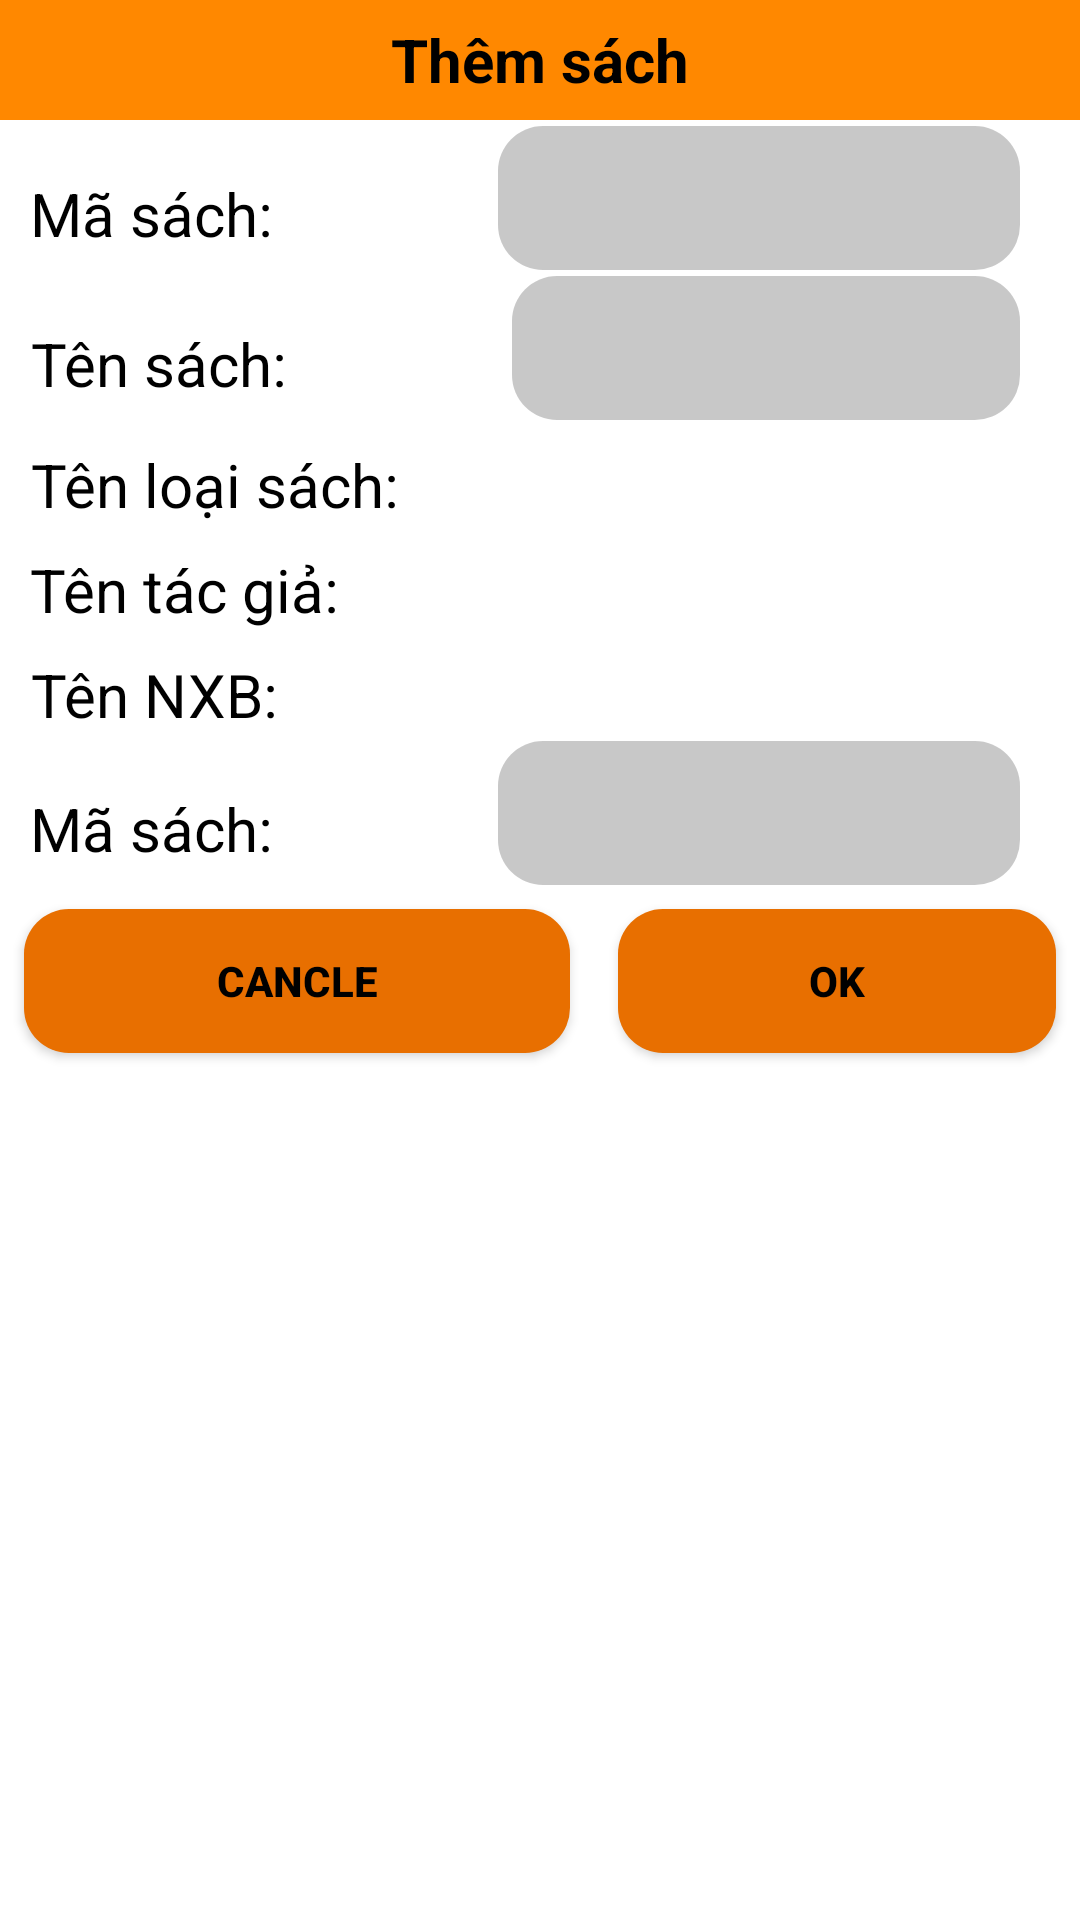

Android layout source for this screen:
<!-- AndroidManifest.xml: application theme Theme.FpolyLib -->
<!-- res/layout/them_sach_dialog.xml -->
<?xml version="1.0" encoding="utf-8"?>
<LinearLayout xmlns:android="http://schemas.android.com/apk/res/android"
    android:layout_width="match_parent"
    android:layout_height="match_parent"
    android:orientation="vertical">

    <TextView
        android:layout_width="match_parent"
        android:layout_height="40dp"
        android:gravity="center"
        android:background="@android:color/holo_orange_dark"
        android:text="Thêm sách"
        android:textColor="@color/black"
        android:textSize="20dp"
        android:textStyle="bold" />

    <LinearLayout
        android:layout_width="match_parent"
        android:layout_height="wrap_content"
        android:orientation="horizontal">

        <TextView
            android:layout_width="wrap_content"
            android:layout_height="wrap_content"
            android:layout_marginStart="10dp"
            android:layout_marginTop="8dp"
            android:gravity="center"
            android:text="Mã sách: "
            android:textColor="@color/black"
            android:textSize="20dp" />

        <EditText
            android:id="@+id/edtMaSach"
            android:layout_width="match_parent"
            android:layout_height="48dp"
            android:layout_marginStart="70dp"
            android:layout_marginLeft="20dp"
            android:layout_marginTop="2dp"
            android:background="@drawable/custom_button"
            android:backgroundTint="@color/cardview_shadow_start_color"
            android:layout_marginEnd="20dp" />
    </LinearLayout>

    <LinearLayout
        android:layout_width="match_parent"
        android:layout_height="wrap_content"
        android:orientation="horizontal">

        <TextView
            android:layout_width="wrap_content"
            android:layout_height="wrap_content"
            android:layout_marginStart="10dp"
            android:layout_marginTop="8dp"
            android:gravity="center"
            android:text="Tên sách: "
            android:textColor="@color/black"
            android:textSize="20dp" />

        <EditText
            android:id="@+id/edtTenSach"
            android:layout_width="match_parent"
            android:layout_height="48dp"
            android:layout_marginStart="70dp"
            android:layout_marginLeft="20dp"
            android:layout_marginTop="2dp"
            android:background="@drawable/custom_button"
            android:backgroundTint="@color/cardview_shadow_start_color"
            android:layout_marginEnd="20dp" />
    </LinearLayout>

    <LinearLayout
        android:layout_width="match_parent"
        android:layout_height="wrap_content"
        android:orientation="horizontal">

        <TextView
            android:layout_width="wrap_content"
            android:layout_height="wrap_content"
            android:layout_marginStart="10dp"
            android:layout_marginTop="8dp"
            android:gravity="center"
            android:text="Tên loại sách: "
            android:textColor="@color/black"
            android:textSize="20dp" />

        <Spinner
            android:id="@+id/spinnerTenLoaiSach"
            android:layout_width="match_parent"
            android:layout_height="wrap_content"
            android:layout_margin="12dp"
            android:background="@android:color/transparent"/>

    </LinearLayout>

    <LinearLayout
        android:layout_width="match_parent"
        android:layout_height="wrap_content"
        android:orientation="horizontal">

        <TextView
            android:layout_width="wrap_content"
            android:layout_height="wrap_content"
            android:layout_marginStart="10dp"
            android:layout_marginTop="8dp"
            android:gravity="center"
            android:text="Tên tác giả: "
            android:textColor="@color/black"
            android:textSize="20dp" />

        <Spinner
            android:id="@+id/spinnerTenTacgia"
            android:layout_width="match_parent"
            android:layout_height="wrap_content"
            android:layout_margin="12dp"
            android:background="@android:color/transparent"/>

    </LinearLayout>

    <LinearLayout
        android:layout_width="match_parent"
        android:layout_height="wrap_content"
        android:orientation="horizontal">

        <TextView
            android:layout_width="wrap_content"
            android:layout_height="wrap_content"
            android:layout_marginStart="10dp"
            android:layout_marginTop="8dp"
            android:gravity="center"
            android:text="Tên NXB: "
            android:textColor="@color/black"
            android:textSize="20dp" />

        <Spinner
            android:id="@+id/spinnerTenNXB"
            android:layout_width="match_parent"
            android:layout_height="wrap_content"
            android:layout_margin="12dp"
            android:background="@android:color/transparent"/>

    </LinearLayout>

    <LinearLayout
        android:layout_width="match_parent"
        android:layout_height="wrap_content"
        android:orientation="horizontal">

        <TextView
            android:layout_width="wrap_content"
            android:layout_height="wrap_content"
            android:layout_marginStart="10dp"
            android:layout_marginTop="8dp"
            android:gravity="center"
            android:text="Mã sách: "
            android:textColor="@color/black"
            android:textSize="20dp" />

        <EditText
            android:id="@+id/edtNamXB"
            android:layout_width="match_parent"
            android:layout_height="48dp"
            android:layout_marginStart="70dp"
            android:layout_marginLeft="20dp"
            android:layout_marginTop="2dp"
            android:background="@drawable/custom_button"
            android:backgroundTint="@color/cardview_shadow_start_color"
            android:layout_marginEnd="20dp" />
    </LinearLayout>

    <LinearLayout
        android:layout_width="match_parent"
        android:layout_height="wrap_content"

        android:orientation="horizontal">

        <androidx.appcompat.widget.AppCompatButton
            android:id="@+id/btnCancleSach"
            android:background="@drawable/custom_button"
            android:layout_width="200dp"
            android:layout_height="48dp"
            android:layout_margin="8dp"
            android:layout_weight="1"
            android:textColor="@color/black"
            android:textStyle="bold"
            android:text="cancle" />

        <androidx.appcompat.widget.AppCompatButton
            android:id="@+id/btnOkSach"
            android:background="@drawable/custom_button"
            android:textColor="@color/black"
            android:gravity="center"
            android:layout_width="200dp"
            android:layout_height="48dp"
            android:layout_margin="8dp"
            android:layout_weight="3"
            android:textStyle="bold"
            android:text="Ok" />
    </LinearLayout>
</LinearLayout>
<!-- resources referenced by this layout -->
<resources>
  <!-- drawable custom_button (drawable) -->
  <?xml version="1.0" encoding="utf-8"?>
  <shape xmlns:android="http://schemas.android.com/apk/res/android" android:shape="rectangle">
      <size android:width="100dp" android:height="50dp"/>
      <solid android:color="#E86F00"/>
      <corners android:radius="15dp"/>
  </shape>
  <style name="Theme.FpolyLib" parent="Theme.MaterialComponents.DayNight.NoActionBar">
          
          <item name="colorPrimary">@color/purple_500</item>
          <item name="colorPrimaryVariant">@color/purple_700</item>
          <item name="colorOnPrimary">@color/white</item>
          
          <item name="colorSecondary">@color/teal_200</item>
          <item name="colorSecondaryVariant">@color/teal_700</item>
          <item name="colorOnSecondary">@color/black</item>
          
          <item name="android:statusBarColor">?attr/colorPrimaryVariant</item>
          
      </style>
  <!-- not gathered from this repository: default colours our renderer supplied (Android Studio template values) -->
  <color name="purple_500">#FF6200EE</color>
  <color name="purple_700">#FF3700B3</color>
  <color name="teal_200">#FF03DAC5</color>
  <color name="teal_700">#FF018786</color>
  <color name="black">#FF000000</color>
  <color name="white">#FFFFFFFF</color>
</resources>
